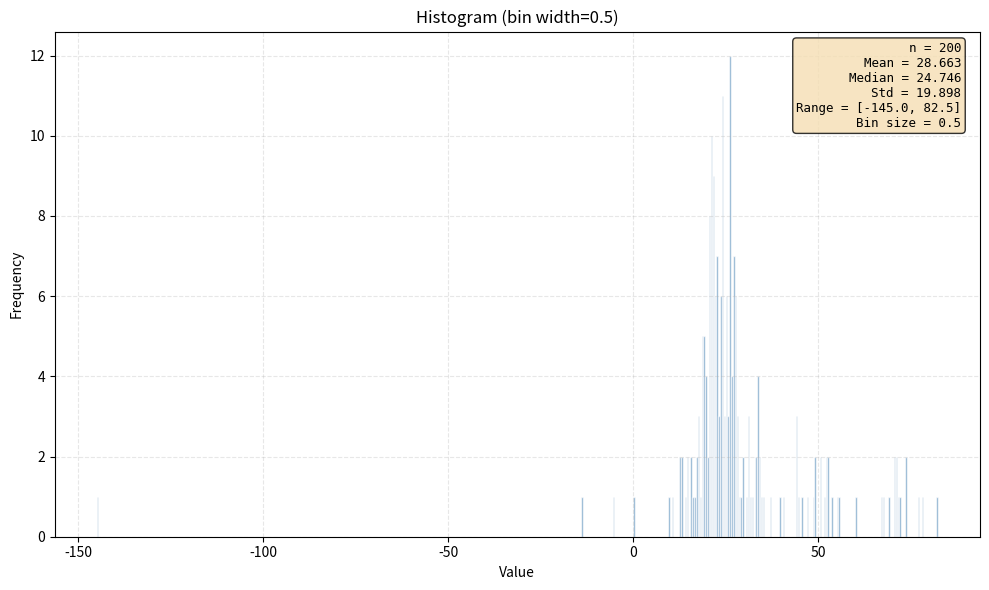

This chart was generated by the following Python code:
# -*- coding: utf-8 -*-
"""
Created on Thu Dec 18 09:54:43 2025

@author: kavinduc
"""

import numpy as np
import matplotlib.pyplot as plt
from scipy.linalg import lstsq
from scipy.special import comb
from scipy.linalg import solve_triangular, qr
from typing import Tuple, Optional, Dict
import time
from collections import OrderedDict
import pandas as pd

class BezierCurveFitter:
    """Bézier curve fitter using Total Least Squares with Gauss-Newton optimization."""
    
    def __init__(self, degree: int):
        """
        Initialize the Bézier curve fitter.
        
        Parameters:
        -----------
        degree : int
            Degree of the Bézier curve to fit
        """
        self.degree = degree
        self.n_control_points = degree + 1
        self.control_points = None
        self.nodes = None
        
    def bernstein_matrix(self, t: np.ndarray, d: int) -> np.ndarray:
        """
        Create a Bernstein matrix of degree d for parameter values t.
        
        Parameters:
        -----------
        t : np.ndarray
            Parameter values (should be in [0, 1])
        d : int
            Degree of Bernstein polynomials
            
        Returns:
        --------
        np.ndarray
            Bernstein matrix B(t) of shape (len(t), d+1)
        """
        n = len(t)
        B = np.zeros((n, d + 1))
        
        # Avoid numerical issues with logarithms for large d
        if d < 23:
            # Direct computation using binomial coefficients
            for i in range(d + 1):
                binom = comb(d, i)
                B[:, i] = binom * (t ** i) * ((1 - t) ** (d - i))
        else:
            # Use logarithms for numerical stability
            for i in range(d + 1):
                log_binom = np.sum(np.log(np.arange(1, d + 1))) - \
                           np.sum(np.log(np.arange(1, i + 1))) - \
                           np.sum(np.log(np.arange(1, d - i + 1)))
                log_term = i * np.log(t) + (d - i) * np.log(1 - t)
                B[:, i] = np.exp(log_binom + log_term)
        
        return B
    
    def affine_invariant_angle_nodes(self, data: np.ndarray) -> np.ndarray:
        """
        Compute initial nodes using affine invariant angle method.
        
        Parameters:
        -----------
        data : np.ndarray
            Data points as (n, 2) array
            
        Returns:
        --------
        np.ndarray
            Initial node values in [0, 1]
        """
        n = len(data)
        
        # Compute covariance matrix and its inverse
        X_mean = np.mean(data, axis=0)
        X_centered = data - X_mean
        X_cov = (X_centered.T @ X_centered) / n
        A = np.linalg.inv(X_cov)
        
        # Compute metric distances between consecutive points
        V = data[1:, :] - data[:-1, :]
        t = np.sqrt(np.diag(V @ A @ V.T))
        
        # Compute metric distances for points two apart
        if n > 2:
            V2 = data[2:, :] - data[:-2, :]
            t2 = np.diag(V2 @ A @ V2.T)
        else:
            t2 = np.array([0])
        
        # Compute theta values (bending angles)
        theta = np.zeros(n - 1)
        
        for j in range(1, n - 1):
            # Handle potential numerical issues in acos
            cos_theta = (t[j-1]**2 + t[j]**2 - t2[j-1]) / (2 * t[j] * t[j-1])
            cos_theta = np.clip(cos_theta, -1, 1)  # Ensure within [-1, 1]
            theta[j] = min(np.pi - np.arccos(cos_theta), np.pi / 2)
        
        # Compute affine invariant spacing values h
        h = np.zeros(n - 1)
        
        if n > 1:
            h[0] = t[0] * (1 + (1.5 * theta[1] * t[1]) / (t[0] + t[1]))
            
            for j in range(1, n - 2):
                h[j] = t[j] * (1 + 
                              (1.5 * theta[j] * t[j-1]) / (t[j-1] + t[j]) +
                              (1.5 * theta[j+1] * t[j+1]) / (t[j] + t[j+1]))
            
            if n > 2:
                h[n-2] = t[n-2] * (1 + (1.5 * theta[n-2] * t[n-3]) / (t[n-3] + t[n-2]))
        
        # Normalize to [0, 1]
        h_cum = np.cumsum(np.insert(h, 0, 0))
        nodes = h_cum / h_cum[-1]
        
        return nodes
    
    def compute_control_points(self, data: np.ndarray, nodes: np.ndarray) -> np.ndarray:
        """
        Compute control points by solving linear least squares problem.
        
        Parameters:
        -----------
        data : np.ndarray
            Data points
        nodes : np.ndarray
            Parameter values for each data point
            
        Returns:
        --------
        np.ndarray
            Control points matrix
        """
        B = self.bernstein_matrix(nodes, self.degree)
        
        # Solve B * P = data for P (linear least squares)
        # Using numpy's lstsq for stability
        P, residuals, rank, s = lstsq(B, data)
        
        return P
    
    def compute_gradient(self, nodes: np.ndarray, control_points: np.ndarray) -> np.ndarray:
        """
        Compute gradient of Bézier curve at given nodes.
        
        Parameters:
        -----------
        nodes : np.ndarray
            Parameter values
        control_points : np.ndarray
            Control points matrix
            
        Returns:
        --------
        np.ndarray
            Gradient (derivative) matrix at each node
        """
        # Forward difference of control points
        delta_P = control_points[1:, :] - control_points[:-1, :]
        
        # Bernstein matrix for degree-1 curve
        B_lower = self.bernstein_matrix(nodes, self.degree - 1)
        
        # Gradient = degree * B_{d-1}(t) * ΔP
        gradient = self.degree * (B_lower @ delta_P)
        
        return gradient
    
    def gauss_newton_step(self, nodes: np.ndarray, control_points: np.ndarray, 
                         data: np.ndarray) -> np.ndarray:
        """
        Perform one Gauss-Newton step to update nodes.
        
        Parameters:
        -----------
        nodes : np.ndarray
            Current nodes
        control_points : np.ndarray
            Current control points
        data : np.ndarray
            Data points
            
        Returns:
        --------
        np.ndarray
            Updated nodes
        """
        # Compute current points on curve
        B = self.bernstein_matrix(nodes, self.degree)
        curve_points = B @ control_points
        
        # Compute residual
        residual = curve_points - data
        
        # Compute gradient (Jacobian)
        gradient = self.compute_gradient(nodes, control_points)
        
        # Compute Gauss-Newton update (simplified due to diagonal structure)
        # Δt_i = - (grad_i·residual_i) / (grad_i·grad_i)
        grad_dot_res = np.sum(gradient * residual, axis=1)
        grad_dot_grad = np.sum(gradient * gradient, axis=1)
        
        # Avoid division by zero
        grad_dot_grad = np.where(grad_dot_grad == 0, 1e-10, grad_dot_grad)
        
        delta_t = -grad_dot_res / grad_dot_grad
        new_nodes = nodes + delta_t
        
        # Ensure nodes stay in [0, 1] and maintain order
        new_nodes = np.clip(new_nodes, 0, 1)
        new_nodes = np.sort(new_nodes)
        
        return new_nodes
    
    def fit(self, data: np.ndarray, max_iter: int = 100, 
            tol: float = 1e-6, verbose: bool = False) -> dict:
        """
        Fit Bézier curve to data using Total Least Squares.
        
        Parameters:
        -----------
        data : np.ndarray
            Data points as (n, 2) array
        max_iter : int
            Maximum number of iterations
        tol : float
            Convergence tolerance
        verbose : bool
            Whether to print progress
        
        Functions contained:
        --------
        affine_invariant_angle_nodes
        compute_control_points
        bernstien_matrix
        gauss_newton_step
        
        Returns:
        --------
        dict
            Dictionary containing fitting results
        """
        n_points = len(data)
        
        if n_points <= self.degree:
            raise ValueError(f"Number of data points ({n_points}) must be greater than curve degree ({self.degree})")
        
        # Step 1: Initialize nodes using affine invariant angle method
        nodes = self.affine_invariant_angle_nodes(data)
        
        # Step 2: Initial control points
        control_points = self.compute_control_points(data, nodes)
        
        # Initial residual
        B = self.bernstein_matrix(nodes, self.degree)
        residual = B @ control_points - data
        prev_residual_norm = np.linalg.norm(residual, 'fro')
        
        if verbose:
            print(f"Iteration 0: Residual norm = {prev_residual_norm:.6e}")
        
        # Main optimization loop
        for iteration in range(1, max_iter + 1):
            # Step 3a: Update nodes using Gauss-Newton
            nodes = self.gauss_newton_step(nodes, control_points, data)
            
            # Step 3b: Update control points
            control_points = self.compute_control_points(data, nodes)
            
            # Compute new residual
            B = self.bernstein_matrix(nodes, self.degree)
            residual = B @ control_points - data
            residual_norm = np.linalg.norm(residual, 'fro')
            
            # Check convergence
            rel_change = abs(residual_norm - prev_residual_norm) / max(1.0, residual_norm)
            
            if verbose:
                print(f"Iteration {iteration}: Residual norm = {residual_norm:.6e}, "
                      f"Relative change = {rel_change:.6e}")
            
            if rel_change < tol:
                if verbose:
                    print(f"Converged after {iteration} iterations")
                break
            
            prev_residual_norm = residual_norm
        
        self.control_points = control_points
        self.nodes = nodes
        
        return {
            'control_points': control_points,
            'nodes': nodes,
            'residual_norm': residual_norm,
            'iterations': iteration
        }
    
    def evaluate_curve(self, t: np.ndarray = None, n_points: int = 100) -> np.ndarray:
        """
        Evaluate the fitted Bézier curve at specified parameter values.
        
        Parameters:
        -----------
        t : np.ndarray, optional
            Parameter values (if None, generates uniform values)
        n_points : int
            Number of points to generate if t is None
            
        Returns:
        --------
        np.ndarray
            Points on the curve
        """
        if self.control_points is None:
            raise ValueError("Must fit curve before evaluation")
        
        if t is None:
            t = np.linspace(0, 1, n_points)
        
        B = self.bernstein_matrix(t, self.degree)
        return B @ self.control_points
    
    def compute_approximation_error(self, data: np.ndarray) -> dict:
        """
        Compute approximation error metrics.
        
        Parameters:
        -----------
        data : np.ndarray
            Original data points
            
        Returns:
        --------
        dict
            Dictionary of error metrics
        """
        if self.control_points is None or self.nodes is None:
            raise ValueError("Must fit curve before computing error")
        
        # Points on curve at data nodes
        B = self.bernstein_matrix(self.nodes, self.degree)
        fitted_points = B @ self.control_points
        
        # Compute errors
        errors = fitted_points - data
        pointwise_distances = np.linalg.norm(errors, axis=1)
        
        return {
            'max_error': np.max(pointwise_distances),
            'mean_error': np.mean(pointwise_distances),
            'rmse': np.sqrt(np.mean(pointwise_distances ** 2)),
            'pointwise_errors': pointwise_distances
        }


class BezierCurveFitterOpt(BezierCurveFitter):
    """Bézier curve fitter using Total Least Squares with Gauss-Newton optimization."""
    
    def __init__(self, degree: int, use_cache: bool = True, cache_size: int = 1000):
        """
        Initialize the Bézier curve fitter.
        
        Parameters:
        -----------
        degree : int
            Degree of the Bézier curve to fit
        use_cache : bool
            Whether to use caching optimizations
        cache_size : int
            Size of basis function cache
        """
        self.degree = degree
        self.n_control_points = degree + 1
        self.control_points = None
        self.nodes = None
        self.use_cache = use_cache
        
        # ================================================================
        # PHASE 1 OPTIMIZATION 1: Basis Function Caching (5-20x speedup)
        # ================================================================
        if self.use_cache:
            self.cache_size = cache_size
            self.basis_cache = OrderedDict()  # LRU cache for Bernstein matrices
            self.max_cache_size = cache_size
        
        # ================================================================
        # PHASE 1 OPTIMIZATION 2: QR Decomposition Reuse (2-5x speedup)
        # ================================================================
        self.qr_cache = None
        self.qr_tolerance = 1e-4  # Tolerance for QR reuse
        
        # ================================================================
        # PHASE 1 OPTIMIZATION 3: Early Termination (1.5-4x speedup)
        # ================================================================
        self.min_iterations = 5
        self.patience = 3  # Stop if no improvement for N iterations
        
        # Performance tracking
        self.stats = {
            'basis_cache_hits': 0,
            'basis_cache_misses': 0,
            'qr_reuse_count': 0,
            'qr_recompute_count': 0,
            'early_termination': False,
            'iterations': 0
        }
    
    def _get_cache_key(self, t: np.ndarray, degree: int) -> str:
        """Generate cache key for Bernstein matrix."""
        # Use hashed version of sorted t values for cache key
        t_sorted = np.sort(t)
        key_data = f"{degree}_{t_sorted[:10].tobytes()}_{len(t)}"
        return hash(key_data)
    
    def bernstein_matrix(self, t: np.ndarray, d: int) -> np.ndarray:
        """
        Create a Bernstein matrix of degree d for parameter values t.
        
        Parameters:
        -----------
        t : np.ndarray
            Parameter values (should be in [0, 1])
        d : int
            Degree of Bernstein polynomials
            
        Returns:
        --------
        np.ndarray
            Bernstein matrix B(t) of shape (len(t), d+1)
        """
        # ================================================================
        # PHASE 1 OPTIMIZATION: Basis Function Caching
        # ================================================================
        if self.use_cache:
            cache_key = self._get_cache_key(t, d)
            
            if cache_key in self.basis_cache:
                # Cache hit - return cached value (move to front)
                self.basis_cache.move_to_end(cache_key)
                self.stats['basis_cache_hits'] += 1
                return self.basis_cache[cache_key].copy()
            
            # Cache miss - compute and cache
            self.stats['basis_cache_misses'] += 1
        
        n = len(t)
        B = np.zeros((n, d + 1))
        
        # Avoid numerical issues with logarithms for large d
        if d < 23:
            # Direct computation using binomial coefficients
            for i in range(d + 1):
                binom = comb(d, i)
                B[:, i] = binom * (t ** i) * ((1 - t) ** (d - i))
        else:
            # Use logarithms for numerical stability
            for i in range(d + 1):
                log_binom = np.sum(np.log(np.arange(1, d + 1))) - \
                           np.sum(np.log(np.arange(1, i + 1))) - \
                           np.sum(np.log(np.arange(1, d - i + 1)))
                log_term = i * np.log(t) + (d - i) * np.log(1 - t)
                B[:, i] = np.exp(log_binom + log_term)
        
        # ================================================================
        # PHASE 1 OPTIMIZATION: Store in cache
        # ================================================================
        if self.use_cache:
            # Store in cache (LRU eviction)
            if len(self.basis_cache) >= self.max_cache_size:
                self.basis_cache.popitem(last=False)
            
            self.basis_cache[cache_key] = B.copy()
        
        return B
    
    def affine_invariant_angle_nodes(self, data: np.ndarray) -> np.ndarray:
        """
        Compute initial nodes using affine invariant angle method.
        
        Parameters:
        -----------
        data : np.ndarray
            Data points as (n, 2) array
            
        Returns:
        --------
        np.ndarray
            Initial node values in [0, 1]
        """
        n = len(data)
        
        # Compute covariance matrix and its inverse
        X_mean = np.mean(data, axis=0)
        X_centered = data - X_mean
        X_cov = (X_centered.T @ X_centered) / n
        A = np.linalg.inv(X_cov)
        
        # Compute metric distances between consecutive points
        V = data[1:, :] - data[:-1, :]
        t = np.sqrt(np.diag(V @ A @ V.T))
        
        # Compute metric distances for points two apart
        if n > 2:
            V2 = data[2:, :] - data[:-2, :]
            t2 = np.diag(V2 @ A @ V2.T)
        else:
            t2 = np.array([0])
        
        # Compute theta values (bending angles)
        theta = np.zeros(n - 1)
        
        for j in range(1, n - 1):
            # Handle potential numerical issues in acos
            cos_theta = (t[j-1]**2 + t[j]**2 - t2[j-1]) / (2 * t[j] * t[j-1])
            cos_theta = np.clip(cos_theta, -1, 1)  # Ensure within [-1, 1]
            theta[j] = min(np.pi - np.arccos(cos_theta), np.pi / 2)
        
        # Compute affine invariant spacing values h
        h = np.zeros(n - 1)
        
        if n > 1:
            h[0] = t[0] * (1 + (1.5 * theta[1] * t[1]) / (t[0] + t[1]))
            
            for j in range(1, n - 2):
                h[j] = t[j] * (1 + 
                              (1.5 * theta[j] * t[j-1]) / (t[j-1] + t[j]) +
                              (1.5 * theta[j+1] * t[j+1]) / (t[j] + t[j+1]))
            
            if n > 2:
                h[n-2] = t[n-2] * (1 + (1.5 * theta[n-2] * t[n-3]) / (t[n-3] + t[n-2]))
        
        # Normalize to [0, 1]
        h_cum = np.cumsum(np.insert(h, 0, 0))
        nodes = h_cum / h_cum[-1]
        
        return nodes
    
    def _nodes_changed_significantly(self, nodes_new: np.ndarray, nodes_old: np.ndarray) -> bool:
        """
        Check if nodes have changed enough to warrant recomputing QR.
        
        Part of PHASE 1 OPTIMIZATION: QR Decomposition Reuse
        """
        if nodes_old is None or len(nodes_new) != len(nodes_old):
            return True
        
        # Check maximum absolute change
        max_change = np.max(np.abs(nodes_new - nodes_old))
        
        # Check pattern correlation (are nodes moving together?)
        if len(nodes_new) > 1:
            correlation = np.corrcoef(nodes_new, nodes_old)[0, 1]
            pattern_similar = correlation > 0.95
        else:
            pattern_similar = True
        
        # Recompute if significant change or pattern divergence
        return max_change > self.qr_tolerance or not pattern_similar
    
    def compute_control_points_(self, data: np.ndarray, nodes: np.ndarray) -> np.ndarray:
        B = self.bernstein_matrix(nodes, self.degree)
        
        if self.qr_cache is not None:
            nodes_changed = self._nodes_changed_significantly(nodes, self.qr_cache['nodes'])
            
            if not nodes_changed:
                # ACTUAL QR reuse
                Q, R = self.qr_cache['QR']
                self.stats['qr_reuse_count'] += 1
                
                # Solve: P = R⁻¹(Qᵀ @ data)
                return solve_triangular(R, Q.T @ data)
        
        # Compute QR decomposition
        self.stats['qr_recompute_count'] += 1
        Q, R = qr(B, mode='economic')
        
        # Cache it
        self.qr_cache = {
            'QR': (Q.copy(), R.copy()),
            'nodes': nodes.copy(),
            'degree': self.degree
        }
        
        # Solve using the newly computed QR
        return solve_triangular(R, Q.T @ data)
    
    def compute_gradient(self, nodes: np.ndarray, control_points: np.ndarray) -> np.ndarray:
        """
        Compute gradient of Bézier curve at given nodes.
        
        Parameters:
        -----------
        nodes : np.ndarray
            Parameter values
        control_points : np.ndarray
            Control points matrix
            
        Returns:
        --------
        np.ndarray
            Gradient (derivative) matrix at each node
        """
        # Forward difference of control points
        delta_P = control_points[1:, :] - control_points[:-1, :]
        
        # Bernstein matrix for degree-1 curve
        B_lower = self.bernstein_matrix(nodes, self.degree - 1)
        
        # Gradient = degree * B_{d-1}(t) * ΔP
        gradient = self.degree * (B_lower @ delta_P)
        
        return gradient
    
    def gauss_newton_step(self, nodes: np.ndarray, control_points: np.ndarray, 
                         data: np.ndarray) -> np.ndarray:
        """
        Perform one Gauss-Newton step to update nodes.
        
        Parameters:
        -----------
        nodes : np.ndarray
            Current nodes
        control_points : np.ndarray
            Current control points
        data : np.ndarray
            Data points
            
        Returns:
        --------
        np.ndarray
            Updated nodes
        """
        # Compute current points on curve
        B = self.bernstein_matrix(nodes, self.degree)
        curve_points = B @ control_points
        
        # Compute residual
        residual = curve_points - data
        
        # Compute gradient (Jacobian)
        gradient = self.compute_gradient(nodes, control_points)
        
        # Compute Gauss-Newton update (simplified due to diagonal structure)
        # Δt_i = - (grad_i·residual_i) / (grad_i·grad_i)
        grad_dot_res = np.sum(gradient * residual, axis=1)
        grad_dot_grad = np.sum(gradient * gradient, axis=1)
        
        # Avoid division by zero
        grad_dot_grad = np.where(grad_dot_grad == 0, 1e-10, grad_dot_grad)
        
        delta_t = -grad_dot_res / grad_dot_grad
        
        # Apply update with step limiting for stability
        max_step = 0.1  # Limit maximum step size
        step_norm = np.sqrt(np.mean(delta_t**2))
        if step_norm > max_step:
            delta_t = delta_t * (max_step / step_norm)
        
        new_nodes = nodes + delta_t
        
        # Ensure nodes stay in [0, 1] and maintain order
        new_nodes = np.clip(new_nodes, 0, 1)
        new_nodes = np.sort(new_nodes)
        
        return new_nodes
    
    def _check_convergence(self, current_error: float, prev_error: float, 
                          iteration: int, no_improvement_count: int) -> Tuple[bool, int]:
        """
        Enhanced convergence checking with early termination.
        
        Part of PHASE 1 OPTIMIZATION: Early Termination
        """
        # Always run minimum iterations
        if iteration < self.min_iterations:
            return False, no_improvement_count
        
        # Compute relative improvement
        if prev_error > 0:
            rel_improvement = abs(current_error - prev_error) / prev_error
        else:
            rel_improvement = float('inf')
        
        # Check convergence criteria
        converged = False
        
        # Criterion 1: Small relative improvement
        if rel_improvement < 1e-6:
            converged = True
        
        # Criterion 2: No improvement for patience iterations
        elif no_improvement_count >= self.patience:
            converged = True
        
        # Criterion 3: Error increased significantly (divergence)
        elif current_error > prev_error * 1.5:
            converged = True
        
        # Update no-improvement counter
        if rel_improvement < 1e-4:  # Very small improvement
            no_improvement_count += 1
        else:
            no_improvement_count = max(0, no_improvement_count - 1)
        
        if converged:
            self.stats['early_termination'] = True
        
        return converged, no_improvement_count
    
    def fit(self, data: np.ndarray, max_iter: int = 100, 
            tol: float = 1e-6, verbose: bool = False) -> dict:
        """
        Fit Bézier curve to data using Total Least Squares.
        
        Parameters:
        -----------
        data : np.ndarray
            Data points as (n, 2) array
        max_iter : int
            Maximum number of iterations
        tol : float
            Convergence tolerance
        verbose : bool
            Whether to print progress
        
        Functions contained:
        --------
        affine_invariant_angle_nodes
        compute_control_points
        bernstien_matrix
        gauss_newton_step
        
        Returns:
        --------
        dict
            Dictionary containing fitting results
        """
        n_points = len(data)
        
        if n_points <= self.degree:
            raise ValueError(f"Number of data points ({n_points}) must be greater than curve degree ({self.degree})")
        
        # Step 1: Initialize nodes using affine invariant angle method
        nodes = self.affine_invariant_angle_nodes(data)
        
        # Step 2: Initial control points
        control_points = self.compute_control_points(data, nodes)
        
        # Initial residual
        B = self.bernstein_matrix(nodes, self.degree)
        residual = B @ control_points - data
        prev_residual_norm = np.linalg.norm(residual, 'fro')
        
        if verbose:
            print(f"Iteration 0: Residual norm = {prev_residual_norm:.6e}")
        
        # ================================================================
        # PHASE 1 OPTIMIZATION: Early termination tracking
        # ================================================================
        no_improvement_count = 0
        
        # Main optimization loop
        for iteration in range(1, max_iter + 1):
            # Step 3a: Update nodes using Gauss-Newton
            nodes = self.gauss_newton_step(nodes, control_points, data)
            
            # Step 3b: Update control points
            control_points = self.compute_control_points(data, nodes)
            
            # Compute new residual
            B = self.bernstein_matrix(nodes, self.degree)
            residual = B @ control_points - data
            residual_norm = np.linalg.norm(residual, 'fro')
            
            # Check convergence
            rel_change = abs(residual_norm - prev_residual_norm) / max(1.0, residual_norm)
            
            if verbose:
                print(f"Iteration {iteration}: Residual norm = {residual_norm:.6e}, "
                      f"Relative change = {rel_change:.6e}")
            
            # ============================================================
            # PHASE 1 OPTIMIZATION: Enhanced convergence checking
            # ============================================================
            converged, no_improvement_count = self._check_convergence(
                residual_norm, prev_residual_norm, iteration, no_improvement_count
            )
            
            if rel_change < tol or converged:
                if verbose:
                    if converged and not (rel_change < tol):
                        print(f"Early termination after {iteration} iterations")
                    else:
                        print(f"Converged after {iteration} iterations")
                break
            
            prev_residual_norm = residual_norm
        
        self.control_points = control_points
        self.nodes = nodes
        self.stats['iterations'] = iteration
        
        return {
            'control_points': control_points,
            'nodes': nodes,
            'residual_norm': residual_norm,
            'iterations': iteration,
            'optimization_stats': self.stats.copy()  # Include optimization statistics
        }
    
    def evaluate_curve(self, t: np.ndarray = None, n_points: int = 100) -> np.ndarray:
        """
        Evaluate the fitted Bézier curve at specified parameter values.
        
        Parameters:
        -----------
        t : np.ndarray, optional
            Parameter values (if None, generates uniform values)
        n_points : int
            Number of points to generate if t is None
            
        Returns:
        --------
        np.ndarray
            Points on the curve
        """
        if self.control_points is None:
            raise ValueError("Must fit curve before evaluation")
        
        if t is None:
            t = np.linspace(0, 1, n_points)
        
        B = self.bernstein_matrix(t, self.degree)
        return B @ self.control_points
    
    def compute_approximation_error(self, data: np.ndarray) -> dict:
        """
        Compute approximation error metrics.
        
        Parameters:
        -----------
        data : np.ndarray
            Original data points
            
        Returns:
        --------
        dict
            Dictionary of error metrics
        """
        if self.control_points is None or self.nodes is None:
            raise ValueError("Must fit curve before computing error")
        
        # Points on curve at data nodes
        B = self.bernstein_matrix(self.nodes, self.degree)
        fitted_points = B @ self.control_points
        
        # Compute errors
        errors = fitted_points - data
        pointwise_distances = np.linalg.norm(errors, axis=1)
        
        return {
            'max_error': np.max(pointwise_distances),
            'mean_error': np.mean(pointwise_distances),
            'rmse': np.sqrt(np.mean(pointwise_distances ** 2)),
            'pointwise_errors': pointwise_distances
        }
    
    def print_optimization_stats(self):
        """Print Phase 1 optimization statistics."""
        if not self.use_cache:
            print("Optimizations disabled (use_cache=False)")
            return
        
        print("\n" + "="*50)
        print("PHASE 1 OPTIMIZATION STATISTICS")
        print("="*50)
        
        # Basis cache stats
        total_basis = self.stats['basis_cache_hits'] + self.stats['basis_cache_misses']
        if total_basis > 0:
            hit_rate = self.stats['basis_cache_hits'] / total_basis * 100
            print(f"Basis Cache: {hit_rate:.1f}% hit rate "
                  f"({self.stats['basis_cache_hits']}/{total_basis})")
        
        # QR cache stats
        total_qr = self.stats['qr_reuse_count'] + self.stats['qr_recompute_count']
        if total_qr > 0:
            reuse_rate = self.stats['qr_reuse_count'] / total_qr * 100
            print(f"QR Reuse: {reuse_rate:.1f}% reuse rate "
                  f"({self.stats['qr_reuse_count']}/{total_qr})")
        
        # Early termination
        if self.stats['early_termination']:
            print(f"Early Termination: Activated at iteration {self.stats['iterations']}")
        
        # Performance summary
        print(f"Iterations: {self.stats['iterations']}")
        print("="*50)


def generate_example_data(n_points: int = 20, noise_std: float = 0.05, 
                         curve_type: str = 'sigmoid') -> np.ndarray:
    """
    Generate example 2D data for testing.
    
    Parameters:
    -----------
    n_points : int
        Number of data points
    noise_std : float
        Standard deviation of Gaussian noise
    curve_type : str
        Type of curve: 'sigmoid', 'circle', or 'spiral'
        
    Returns:
    --------
    np.ndarray
        Generated data points
    """
    np.random.seed()
    
    if curve_type == 'sigmoid':
        t = np.linspace(-2, 2, n_points)
        x = t
        y = 1 / (1 + np.exp(-t)) + np.random.randn(n_points) * noise_std
    
    elif curve_type == 'circle':
        theta = np.linspace(0, 2 * np.pi, n_points)
        x = np.cos(theta) + np.random.randn(n_points) * noise_std
        y = np.sin(theta) + np.random.randn(n_points) * noise_std
    
    elif curve_type == 'spiral':
        theta = np.linspace(0, 3 * np.pi, n_points)
        r = 0.5 * theta / (3 * np.pi)
        x = r * np.cos(theta) + np.random.randn(n_points) * noise_std
        y = r * np.sin(theta) + np.random.randn(n_points) * noise_std
    
    else:
        raise ValueError(f"Unknown curve type: {curve_type}")
    
    # Stack and scale to reasonable range
    data = np.column_stack([x, y])
    data = (data - data.min(axis=0)) / (data.max(axis=0) - data.min(axis=0))
    
    return data


import matplotlib.pyplot as plt
from matplotlib.ticker import MaxNLocator
import warnings

def plot_fine_histogram(data, bin_size=1, density=False, cumulative=False,
                       color='skyblue', edgecolor='black', alpha=0.7,
                       title=None, xlabel='Value', ylabel=None,
                       figsize=(10, 6), dpi=100, show_stats=True,
                       show_grid=True, vertical_lines=None, ax=None):
    """
    Plot histogram with very fine binning (1 or 2 unit bins).
    
    Parameters:
    -----------
    data : array-like
        Input data values
    bin_size : int or float, default=1
        Width of each bin. For fine histograms, use 1 or 2.
        Can be fractional like 0.5, 0.25, etc.
    density : bool, default=False
        If True, normalize to form probability density
    cumulative : bool or -1, default=False
        If True, plot cumulative histogram
        If -1, plot reversed cumulative histogram
    color : str, default='skyblue'
        Bar color
    edgecolor : str, default='black'
        Bar edge color
    alpha : float, default=0.7
        Bar transparency
    title : str, optional
        Plot title
    xlabel : str, default='Value'
        X-axis label
    ylabel : str, optional
        Y-axis label (auto-generated if None)
    figsize : tuple, default=(10, 6)
        Figure size (width, height)
    dpi : int, default=100
        Figure resolution
    show_stats : bool, default=True
        If True, display statistics on plot
    show_grid : bool, default=True
        If True, show grid lines
    vertical_lines : list or dict, optional
        Vertical lines to add to plot. Can be:
        - List of x positions
        - Dict with {'positions': [], 'colors': [], 'styles': [], 'labels': []}
    ax : matplotlib.axes.Axes, optional
        Existing axes to plot on
    
    Returns:
    --------
    fig : matplotlib.figure.Figure
    ax : matplotlib.axes.Axes
    stats : dict
        Statistics about the data
    """
    
    # Convert to numpy array
    data = np.asarray(data).flatten()
    
    # Handle empty data
    if len(data) == 0:
        warnings.warn("Empty data provided, returning empty plot")
        if ax is None:
            fig, ax = plt.subplots(figsize=figsize, dpi=dpi)
            if title:
                ax.set_title(title)
            return fig, ax, {}
        else:
            return ax.get_figure(), ax, {}
    
    # Calculate bin edges
    data_min = np.min(data)
    data_max = np.max(data)
    
    # Extend range slightly to include all data
    epsilon = 1e-10  # Small value to ensure max value is included
    data_min = np.floor(data_min / bin_size) * bin_size
    data_max = np.ceil(data_max / bin_size) * bin_size + epsilon
    
    # Create bins
    bins = np.arange(data_min, data_max, bin_size)
    
    # If only one data point or very small range, adjust bins
    if len(bins) < 2:
        bins = np.array([data_min - bin_size/2, data_min + bin_size/2])
    
    # Create figure if no axes provided
    if ax is None:
        fig, ax = plt.subplots(figsize=figsize, dpi=dpi)
    else:
        fig = ax.get_figure()
    
    # Plot histogram
    n, bin_edges, patches = ax.hist(
        data, bins=bins, density=density, cumulative=cumulative,
        color=color, edgecolor=edgecolor, alpha=alpha,
        align='mid', rwidth=0.8
    )
    
    # Customize plot
    ax.set_xlabel(xlabel)
    
    if ylabel is None:
        if density:
            ylabel = 'Density'
        elif cumulative:
            ylabel = 'Cumulative Frequency'
        else:
            ylabel = 'Frequency'
    
    ax.set_ylabel(ylabel)
    
    if title:
        ax.set_title(title)
    
    # Force integer ticks on x-axis for small bin sizes
    if bin_size >= 1:
        ax.xaxis.set_major_locator(MaxNLocator(integer=True))
    
    # Add grid
    if show_grid:
        ax.grid(True, alpha=0.3, linestyle='--')
    
    # Add vertical lines if specified
    if vertical_lines is not None:
        if isinstance(vertical_lines, dict):
            positions = vertical_lines.get('positions', [])
            colors = vertical_lines.get('colors', ['red'] * len(positions))
            styles = vertical_lines.get('styles', ['--'] * len(positions))
            labels = vertical_lines.get('labels', [''] * len(positions))
            linewidths = vertical_lines.get('linewidths', [1.5] * len(positions))
            alphas = vertical_lines.get('alphas', [0.7] * len(positions))
            
            for pos, color, style, label, lw, alpha_val in zip(
                positions, colors, styles, labels, linewidths, alphas
            ):
                ax.axvline(x=pos, color=color, linestyle=style, 
                          linewidth=lw, alpha=alpha_val, label=label)
        
        elif isinstance(vertical_lines, (list, np.ndarray)):
            for pos in vertical_lines:
                ax.axvline(x=pos, color='red', linestyle='--', 
                          linewidth=1.5, alpha=0.7)
    
    # Calculate statistics
    stats = {
        'n': len(data),
        'mean': np.mean(data),
        'median': np.median(data),
        'std': np.std(data),
        'min': data_min,
        'max': data_max,
        'range': data_max - data_min,
        'bin_size': bin_size,
        'n_bins': len(bins) - 1,
        'max_bin_count': np.max(n) if len(n) > 0 else 0,
        'max_bin_value': bin_edges[np.argmax(n)] if len(n) > 0 else 0,
        'total_count': np.sum(n) if not density else None
    }
    
    # Add statistics text to plot
    if show_stats:
        stats_text = (
            f'n = {stats["n"]:,}\n'
            f'Mean = {stats["mean"]:.3f}\n'
            f'Median = {stats["median"]:.3f}\n'
            f'Std = {stats["std"]:.3f}\n'
            f'Range = [{stats["min"]:.1f}, {stats["max"]:.1f}]\n'
            f'Bin size = {bin_size}'
        )
        
        # Place text in upper right
        ax.text(0.98, 0.98, stats_text,
                transform=ax.transAxes,
                verticalalignment='top',
                horizontalalignment='right',
                bbox=dict(boxstyle='round', facecolor='wheat', alpha=0.8),
                fontsize=9, fontfamily='monospace')
    
    # Adjust layout
    fig.tight_layout()
    
    return fig, ax, stats


# Specialized functions for common use cases
def plot_unit_histogram(data, **kwargs):
    """
    Plot histogram with 1-unit bins.
    
    Parameters:
    -----------
    data : array-like
        Input data values
    **kwargs : additional arguments passed to plot_fine_histogram
    
    Returns:
    --------
    fig, ax, stats
    """
    return plot_fine_histogram(data, bin_size=1, **kwargs)


def plot_two_unit_histogram(data, **kwargs):
    """
    Plot histogram with 2-unit bins.
    
    Parameters:
    -----------
    data : array-like
        Input data values
    **kwargs : additional arguments passed to plot_fine_histogram
    
    Returns:
    --------
    fig, ax, stats
    """
    return plot_fine_histogram(data, bin_size=2, **kwargs)


def plot_fractional_histogram(data, fraction=0.5, **kwargs):
    """
    Plot histogram with fractional bins.
    
    Parameters:
    -----------
    data : array-like
        Input data values
    fraction : float, default=0.5
        Bin size as fraction of unit
    **kwargs : additional arguments passed to plot_fine_histogram
    
    Returns:
    --------
    fig, ax, stats
    """
    return plot_fine_histogram(data, bin_size=fraction, **kwargs)


# Function to compare multiple datasets with fine bins
def compare_fine_histograms(datasets, labels=None, bin_size=1,
                           colors=None, alpha=0.7,
                           figsize=(12, 8), title=None):
    """
    Compare multiple datasets with fine-bin histograms.
    
    Parameters:
    -----------
    datasets : list of array-like
        Multiple datasets to compare
    labels : list of str, optional
        Labels for each dataset
    bin_size : int or float, default=1
        Bin width
    colors : list of str, optional
        Colors for each dataset
    alpha : float, default=0.7
        Transparency
    figsize : tuple, default=(12, 8)
        Figure size
    title : str, optional
        Overall title
    
    Returns:
    --------
    fig, axes, all_stats
    """
    n_datasets = len(datasets)
    
    if labels is None:
        labels = [f'Dataset {i+1}' for i in range(n_datasets)]
    
    if colors is None:
        colors = plt.cm.tab10(np.linspace(0, 1, n_datasets))
    
    # Create figure with subplots
    fig, axes = plt.subplots(2, 1, figsize=figsize,
                            gridspec_kw={'height_ratios': [3, 1]})
    ax_hist, ax_stats = axes
    
    all_stats = []
    
    # Plot histograms
    for i, (data, label, color) in enumerate(zip(datasets, labels, colors)):
        data = np.asarray(data).flatten()
        
        # Calculate bin edges (common for all datasets)
        if i == 0:
            all_data = np.concatenate(datasets)
            data_min = np.floor(np.min(all_data) / bin_size) * bin_size
            data_max = np.ceil(np.max(all_data) / bin_size) * bin_size + 1e-10
            bins = np.arange(data_min, data_max, bin_size)
        
        # Plot histogram
        ax_hist.hist(data, bins=bins, alpha=alpha, color=color,
                    edgecolor='black', linewidth=0.5,
                    label=label, density=True)
        
        # Calculate and store statistics
        stats = {
            'label': label,
            'n': len(data),
            'mean': np.mean(data),
            'median': np.median(data),
            'std': np.std(data),
            'min': np.min(data),
            'max': np.max(data)
        }
        all_stats.append(stats)
    
    # Customize histogram axis
    ax_hist.set_xlabel('Value')
    ax_hist.set_ylabel('Density')
    ax_hist.legend()
    ax_hist.grid(True, alpha=0.3)
    
    if title:
        ax_hist.set_title(title)
    else:
        ax_hist.set_title(f'Comparison of {n_datasets} datasets (bin size={bin_size})')
    
    # Create statistics table
    if n_datasets <= 10:  # Only create table for reasonable number of datasets
        # Prepare data for table
        table_data = []
        headers = ['Dataset', 'n', 'Mean', 'Median', 'Std', 'Min', 'Max']
        
        for stats in all_stats:
            table_data.append([
                stats['label'],
                f"{stats['n']:,}",
                f"{stats['mean']:.3f}",
                f"{stats['median']:.3f}",
                f"{stats['std']:.3f}",
                f"{stats['min']:.3f}",
                f"{stats['max']:.3f}"
            ])
        
        # Create table
        ax_stats.axis('tight')
        ax_stats.axis('off')
        table = ax_stats.table(cellText=table_data,
                              colLabels=headers,
                              loc='center',
                              cellLoc='center')
        
        # Style table
        table.auto_set_font_size(False)
        table.set_fontsize(9)
        table.scale(1, 1.5)
    
    plt.tight_layout()
    return fig, axes, all_stats


# Example usage and demonstration
def demonstrate_fine_histograms():
    """Demonstrate the fine histogram plotting functions."""
    np.random.seed(42)
    
    print("Fine Histogram Plotting Demonstration")
    print("=" * 50)
    
    # Example 1: Integer data with unit bins
    print("\n1. Integer data with 1-unit bins:")
    int_data = np.random.randint(0, 10, 1000)
    fig1, ax1, stats1 = plot_unit_histogram(
        int_data,
        title='Integer Data with 1-unit Bins',
        xlabel='Integer Value',
        color='lightcoral'
    )
    plt.show()
    print(f"Statistics: {stats1}")
    
    # Example 2: Float data with 0.5-unit bins
    print("\n2. Float data with 0.5-unit bins:")
    float_data = np.random.normal(5, 2, 1000)
    fig2, ax2, stats2 = plot_fine_histogram(
        float_data,
        bin_size=0.5,
        title='Float Data with 0.5-unit Bins',
        xlabel='Value',
        color='lightblue',
        density=True
    )
    plt.show()
    print(f"Statistics: {stats2}")
    
    # Example 3: Small range data with 2-unit bins
    print("\n3. Small range data with 2-unit bins:")
    small_data = np.array([1, 1, 2, 2, 2, 3, 3, 3, 3, 4, 4, 5])
    fig3, ax3, stats3 = plot_two_unit_histogram(
        small_data,
        title='Small Dataset with 2-unit Bins',
        xlabel='Value',
        color='lightgreen',
        show_stats=True,
        vertical_lines=[2.5, 3.5]  # Add reference lines
    )
    plt.show()
    print(f"Statistics: {stats3}")
    
    # Example 4: Compare multiple datasets
    print("\n4. Comparing multiple datasets:")
    dataset1 = np.random.normal(0, 1, 500)
    dataset2 = np.random.normal(2, 1.5, 500)
    dataset3 = np.random.normal(-1, 0.8, 500)
    
    fig4, axes4, stats4 = compare_fine_histograms(
        datasets=[dataset1, dataset2, dataset3],
        labels=['Group A', 'Group B', 'Group C'],
        bin_size=0.25,
        title='Comparison of Three Groups'
    )
    plt.show()
    
    # Example 5: Custom vertical lines
    print("\n5. Histogram with custom vertical lines:")
    test_data = np.random.exponential(3, 500)
    
    # Define vertical lines with customization
    vlines = {
        'positions': [2, 5, 8],
        'colors': ['red', 'green', 'blue'],
        'styles': ['--', '-.', ':'],
        'labels': ['Threshold 1', 'Threshold 2', 'Threshold 3'],
        'linewidths': [2, 1.5, 1],
        'alphas': [0.8, 0.6, 0.4]
    }
    
    fig5, ax5, stats5 = plot_fine_histogram(
        test_data,
        bin_size=0.5,
        title='Histogram with Custom Vertical Lines',
        vertical_lines=vlines,
        color='gold',
        show_stats=True
    )
    ax5.legend()
    plt.show()
    
    print("\n" + "=" * 50)
    print("Demonstration complete!")
    
    return [stats1, stats2, stats3, stats4, stats5]


# Quick plotting function for common cases
def quick_fine_hist(data, bin_width=1, **kwargs):
    """
    Quick plotting with sensible defaults.
    
    Parameters:
    -----------
    data : array-like
        Data to plot
    bin_width : int or float, default=1
        Bin width
    **kwargs : additional styling arguments
    
    Returns:
    --------
    fig, ax
    """
    fig, ax, _ = plot_fine_histogram(
        data,
        bin_size=bin_width,
        color=kwargs.get('color', 'steelblue'),
        edgecolor=kwargs.get('edgecolor', 'white'),
        title=kwargs.get('title', f'Histogram (bin width={bin_width})'),
        show_stats=kwargs.get('show_stats', True),
        show_grid=kwargs.get('show_grid', True)
    )
    return fig, ax


# Function to analyze and print bin counts
def analyze_bin_counts(data, bin_size=1):
    """
    Analyze and print detailed bin counts for fine histograms.
    
    Parameters:
    -----------
    data : array-like
        Input data
    bin_size : int or float, default=1
        Bin width
    
    Returns:
    --------
    bin_centers : array
        Center of each bin
    counts : array
        Count in each bin
    percentage : array
        Percentage in each bin
    """
    data = np.asarray(data).flatten()
    
    # Calculate bins
    data_min = np.floor(np.min(data) / bin_size) * bin_size
    data_max = np.ceil(np.max(data) / bin_size) * bin_size + 1e-10
    bins = np.arange(data_min, data_max, bin_size)
    
    # Calculate counts
    counts, bin_edges = np.histogram(data, bins=bins)
    
    # Calculate bin centers and percentages
    bin_centers = (bin_edges[:-1] + bin_edges[1:]) / 2
    percentages = (counts / len(data)) * 100
    
    # Print detailed table
    print(f"\nDetailed Bin Analysis (bin size = {bin_size})")
    print("=" * 60)
    print(f"{'Bin Range':<20} {'Center':<10} {'Count':<10} {'%':<10} {'Cumulative %':<12}")
    print("-" * 60)
    
    cumulative = 0
    for i, (left, right) in enumerate(zip(bin_edges[:-1], bin_edges[1:])):
        cumulative += percentages[i]
        print(f"[{left:.2f}, {right:.2f})  "
              f"{bin_centers[i]:<10.2f} "
              f"{counts[i]:<10} "
              f"{percentages[i]:<10.2f} "
              f"{cumulative:<12.2f}")
    
    print("=" * 60)
    print(f"Total: {len(data):,} observations")
    print(f"Unique bins: {len(bin_centers)}")
    print(f"Most frequent bin: {bin_centers[np.argmax(counts)]:.2f} "
          f"({np.max(counts)} observations, {np.max(percentages):.1f}%)")
    
    return bin_centers, counts, percentages

def plot_results(data: np.ndarray, fitter: BezierCurveFitter, 
                title: str = "Bézier Curve Fitting Results"):
    """
    Plot the fitting results.
    
    Parameters:
    -----------
    data : np.ndarray
        Original data points
    fitter : BezierCurveFitter
        Fitted curve object
    title : str
        Plot title
    """
    fig, axes = plt.subplots(1, 2, figsize=(12, 5))
    
    # Plot 1: Curve and control polygon
    ax = axes[0]
    
    # Generate smooth curve
    t_smooth = np.linspace(0, 1, 200)
    curve_smooth = fitter.evaluate_curve(t_smooth)
    
    # Plot data points
    ax.scatter(data[:, 0], data[:, 1], c='red', s=50, label='Data points', zorder=5)
    
    # Plot fitted curve
    ax.plot(curve_smooth[:, 0], curve_smooth[:, 1], 'b-', linewidth=2, label='Fitted curve')
    
    # Plot control points and polygon
    control_points = fitter.control_points
    ax.scatter(control_points[:, 0], control_points[:, 1], c='green', s=100, 
               marker='s', label='Control points', zorder=5)
    ax.plot(control_points[:, 0], control_points[:, 1], 'g--', alpha=0.5, 
            label='Control polygon')
    
    # Plot points on curve corresponding to data
    curve_at_nodes = fitter.evaluate_curve(fitter.nodes)
    ax.scatter(curve_at_nodes[:, 0], curve_at_nodes[:, 1], c='blue', s=30, 
               label='Curve at nodes', zorder=4)
    
    ax.set_xlabel('X')
    ax.set_ylabel('Y')
    ax.set_title('Curve Fitting')
    ax.legend()
    ax.grid(True, alpha=0.3)
    ax.axis('equal')
    
    # Plot 2: Parameterization and errors
    ax = axes[1]
    
    # Compute errors
    errors = fitter.compute_approximation_error(data)
    
    # Plot parameter values
    ax.plot(fitter.nodes, np.zeros_like(fitter.nodes), 'ro', label='Nodes')
    ax.set_xlabel('Parameter t')
    ax.set_ylabel('Value')
    ax.set_title(f'Parameterization and Errors\nRMSE: {errors["rmse"]:.4f}')
    ax.grid(True, alpha=0.3)
    
    # Add error bars
    ax.errorbar(fitter.nodes, np.zeros_like(fitter.nodes), 
                yerr=errors['pointwise_errors'], fmt='none', 
                capsize=5, alpha=0.5, label='Error magnitude')
    
    ax.legend()
    
    plt.suptitle(title)
    plt.tight_layout()
    plt.show()


def main():
    """Demonstrate the Bézier curve fitting algorithm."""
    print("=" * 60)
    print("Bézier Curve Fitting using Total Least Squares")
    print("=" * 60)
    
    iter_test = 200
    test_results={}
    faster_than = 0
    slower_than = 0
    parity = 0
    error = 0
    for i in range(iter_test):
        data = generate_example_data(n_points=25, noise_std=0.03, curve_type='sigmoid')
        fitter = BezierCurveFitter(degree=5)
        
        start_time = time.time()
        result = fitter.fit(data, max_iter=50, tol=1e-6, verbose=False)
        elapsed_time_1 = time.time() - start_time
        
        fitter = BezierCurveFitterOpt(degree=5, use_cache=True, cache_size=1000)
        
        start_time = time.time()
        try:
            result = fitter.fit(data, max_iter=50, tol=1e-6, verbose=False)
        except AttributeError:
            error+=1
            continue
        elapsed_time_2 = time.time() - start_time
        
        test_results[i]=[(elapsed_time_1-elapsed_time_2)/elapsed_time_1*100]
        
        if (elapsed_time_1>elapsed_time_2):
            faster_than+=1
        elif (elapsed_time_1<elapsed_time_2):
            slower_than+=1
        else:
            parity+=1
          
    
    print(f"\nNO DIFFERENCE: {parity/iter_test*100}%\nFASTER THAN: {faster_than/iter_test*100}%\nSLOWER THAN: {slower_than/iter_test*100}%")
    print(f"Errors thrown: {error/iter_test*100}%")
    
    print(pd.DataFrame(test_results.values()).describe())
    
    fig, ax = quick_fine_hist(list(test_results.values()), bin_width=0.5)
    plt.show()
    
      
    
    # # Generate example data
    # print("\nGenerating example data (sigmoid curve with noise)...")
    # data = generate_example_data(n_points=25, noise_std=0.03, curve_type='sigmoid')
    # print(f"Data shape: {data.shape}")
    
    # # Create and run fitter WITH Phase 1 optimizations
    # print("\nFitting cubic Bézier curve with Phase 1 optimizations...")
    # fitter = BezierCurveFitter(degree=5)
    
    # start_time = time.time()
    # result = fitter.fit(data, max_iter=50, tol=1e-6, verbose=False)
    # elapsed_time = time.time() - start_time
    
    # print(f"\nFitting completed in {elapsed_time:.3f} seconds")
    # print(f"Final residual norm: {result['residual_norm']:.6e}")
    # print(f"Number of iterations: {result['iterations']}")
    
    # fitter = BezierCurveFitterOpt(degree=5, use_cache=True, cache_size=1000)
    
    # start_time = time.time()
    # result = fitter.fit(data, max_iter=50, tol=1e-6, verbose=False)
    # elapsed_time = time.time() - start_time
    
    # print(f"\nFitting completed in {elapsed_time:.3f} seconds")
    # print(f"Final residual norm: {result['residual_norm']:.6e}")
    # print(f"Number of iterations: {result['iterations']}")
    
    # # Print optimization statistics
    # fitter.print_optimization_stats()
    
    # # Compute error metrics
    # errors = fitter.compute_approximation_error(data)
    # print("\nError metrics:")
    # print(f"  Maximum error: {errors['max_error']:.6f}")
    # print(f"  Mean error: {errors['mean_error']:.6f}")
    # print(f"  RMSE: {errors['rmse']:.6f}")
    
    # # Plot results
    # print("\nGenerating plots...")
    # plot_results(data, fitter, title="Bézier Curve Fitting Example")
    
    # print("\nControl points:")
    # print(fitter.control_points)
    
    # print("\nDone!")


if __name__ == "__main__":
    main()